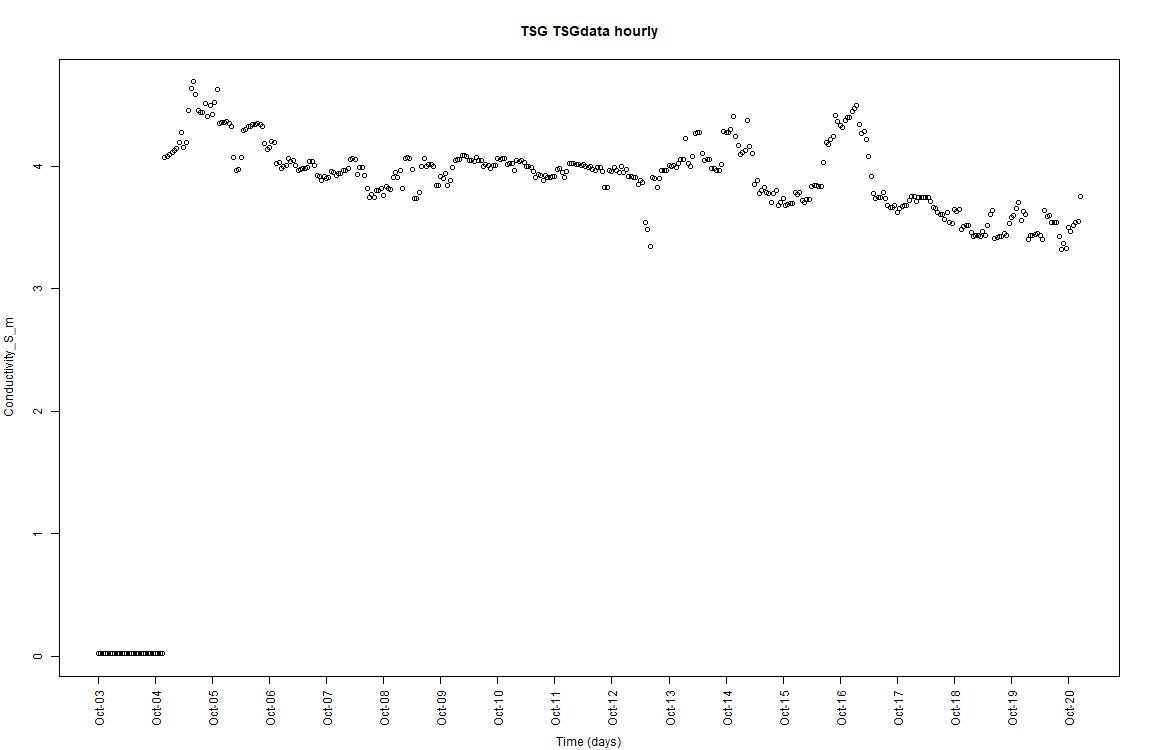

Source data for this figure (header and first rows):
, time, Conductivity_S_m
1, 2024-10-03 15:00:00, 0.0205
2, 2024-10-03 16:00:00, 0.0207
3, 2024-10-03 17:00:00, 0.0207
4, 2024-10-03 18:00:00, 0.0208
5, 2024-10-03 19:00:00, 0.0208
6, 2024-10-03 20:00:00, 0.0209
7, 2024-10-03 21:00:00, 0.0209
8, 2024-10-03 22:00:00, 0.0209
9, 2024-10-03 23:00:00, 0.0209
10, 2024-10-04, 0.0208
11, 2024-10-04 01:00:00, 0.0207
12, 2024-10-04 02:00:00, 0.0207
13, 2024-10-04 03:00:00, 0.0206
14, 2024-10-04 04:00:00, 0.0206
15, 2024-10-04 05:00:00, 0.0205
16, 2024-10-04 06:00:00, 0.0205
17, 2024-10-04 07:00:00, 0.0205
18, 2024-10-04 08:00:00, 0.0205
19, 2024-10-04 09:00:00, 0.0205
20, 2024-10-04 10:00:00, 0.0205
21, 2024-10-04 11:00:00, 0.0205
22, 2024-10-04 12:00:00, 0.0205
23, 2024-10-04 13:00:00, 0.02044
24, 2024-10-04 14:00:00, 0.0204
25, 2024-10-04 15:00:00, 0.0204
26, 2024-10-04 16:00:00, 0.0204
27, 2024-10-04 17:00:00, 0.0204
28, 2024-10-04 18:00:00, 0.0204
29, 2024-10-04 19:00:00, 4.075
30, 2024-10-04 20:00:00, 4.084
31, 2024-10-04 21:00:00, 4.096
32, 2024-10-04 22:00:00, 4.115
33, 2024-10-04 23:00:00, 4.133
34, 2024-10-05, 4.144
35, 2024-10-05 01:00:00, 4.192
36, 2024-10-05 02:00:00, 4.279
37, 2024-10-05 03:00:00, 4.155
38, 2024-10-05 04:00:00, 4.197
39, 2024-10-05 05:00:00, 4.455
40, 2024-10-05 06:00:00, 4.635
41, 2024-10-05 07:00:00, 4.689
42, 2024-10-05 08:00:00, 4.587
43, 2024-10-05 09:00:00, 4.454
44, 2024-10-05 10:00:00, 4.438
45, 2024-10-05 11:00:00, 4.44
46, 2024-10-05 12:00:00, 4.516
47, 2024-10-05 13:00:00, 4.408
48, 2024-10-05 14:00:00, 4.501
49, 2024-10-05 15:00:00, 4.422
50, 2024-10-05 16:00:00, 4.521
51, 2024-10-05 17:00:00, 4.625
52, 2024-10-05 18:00:00, 4.351
53, 2024-10-05 19:00:00, 4.355
54, 2024-10-05 20:00:00, 4.358
55, 2024-10-05 21:00:00, 4.369
56, 2024-10-05 22:00:00, 4.347
57, 2024-10-05 23:00:00, 4.322
58, 2024-10-06, 4.073
59, 2024-10-06 01:00:00, 3.969
60, 2024-10-06 02:00:00, 3.973
... 354 more rows
